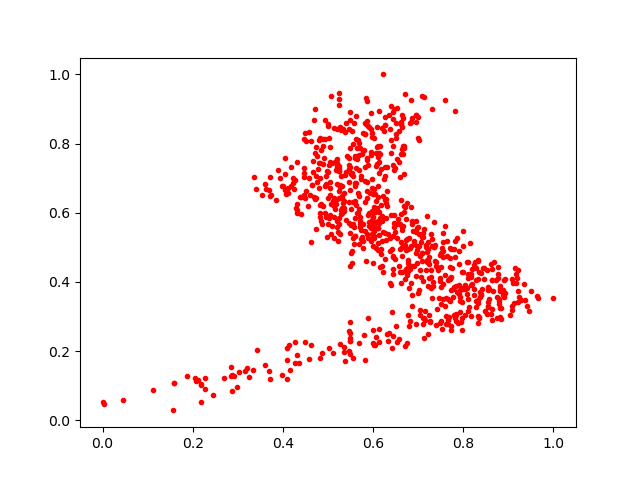

Source data for this figure (header and first rows):
0.46211445, 0.5161766
0.7475, 0.4101
0.6272, 0.8549
0.6106, 0.6445
0.6792, 0.5262
0.6636, 0.8825
0.6214, 1.0
0.7166, 0.5014
0.7207, 0.4602
0.501, 0.6425
0.6083, 0.5563
0.4259, 0.1651
0.6739, 0.4934
0.5709, 0.7871
0.7029, 0.3193
0.6327, 0.2304
0.6828, 0.8607
0.836, 0.37
0.7841, 0.3069
0.6309, 0.6617
0.872, 0.4048
0.648, 0.5448
0.6537, 0.9036
0.7731, 0.2711
0.6624, 0.6377
0.6455, 0.7249
0.7807, 0.2956
0.6626, 0.5974
0.5825, 0.6908
0.8646, 0.289
0.7172, 0.4348
0.7722, 0.4135
0.7977, 0.2943
0.7311, 0.5229
0.7427, 0.4429
0.6214, 0.649
0.5962, 0.5557
0.4746, 0.765
0.5513, 0.5633
0.7963, 0.3824
0.4061, 0.6535
0.8186, 0.3942
0.4792, 0.8117
0.6993, 0.8159
0.5495, 0.1922
0.532, 0.5987
0.7257, 0.2861
0.5135, 0.644
0.2269, 0.1219
0.52, 0.7291
0.6518, 0.8274
0.5955, 0.7655
0.6701, 0.431
0.3695, 0.1434
0.5856, 0.9219
0.6504, 0.8586
0.5875, 0.5386
0.9026, 0.3039
0.6819, 0.4377
0.6273, 0.4657
0.5395, 0.5801
... 770 more rows
